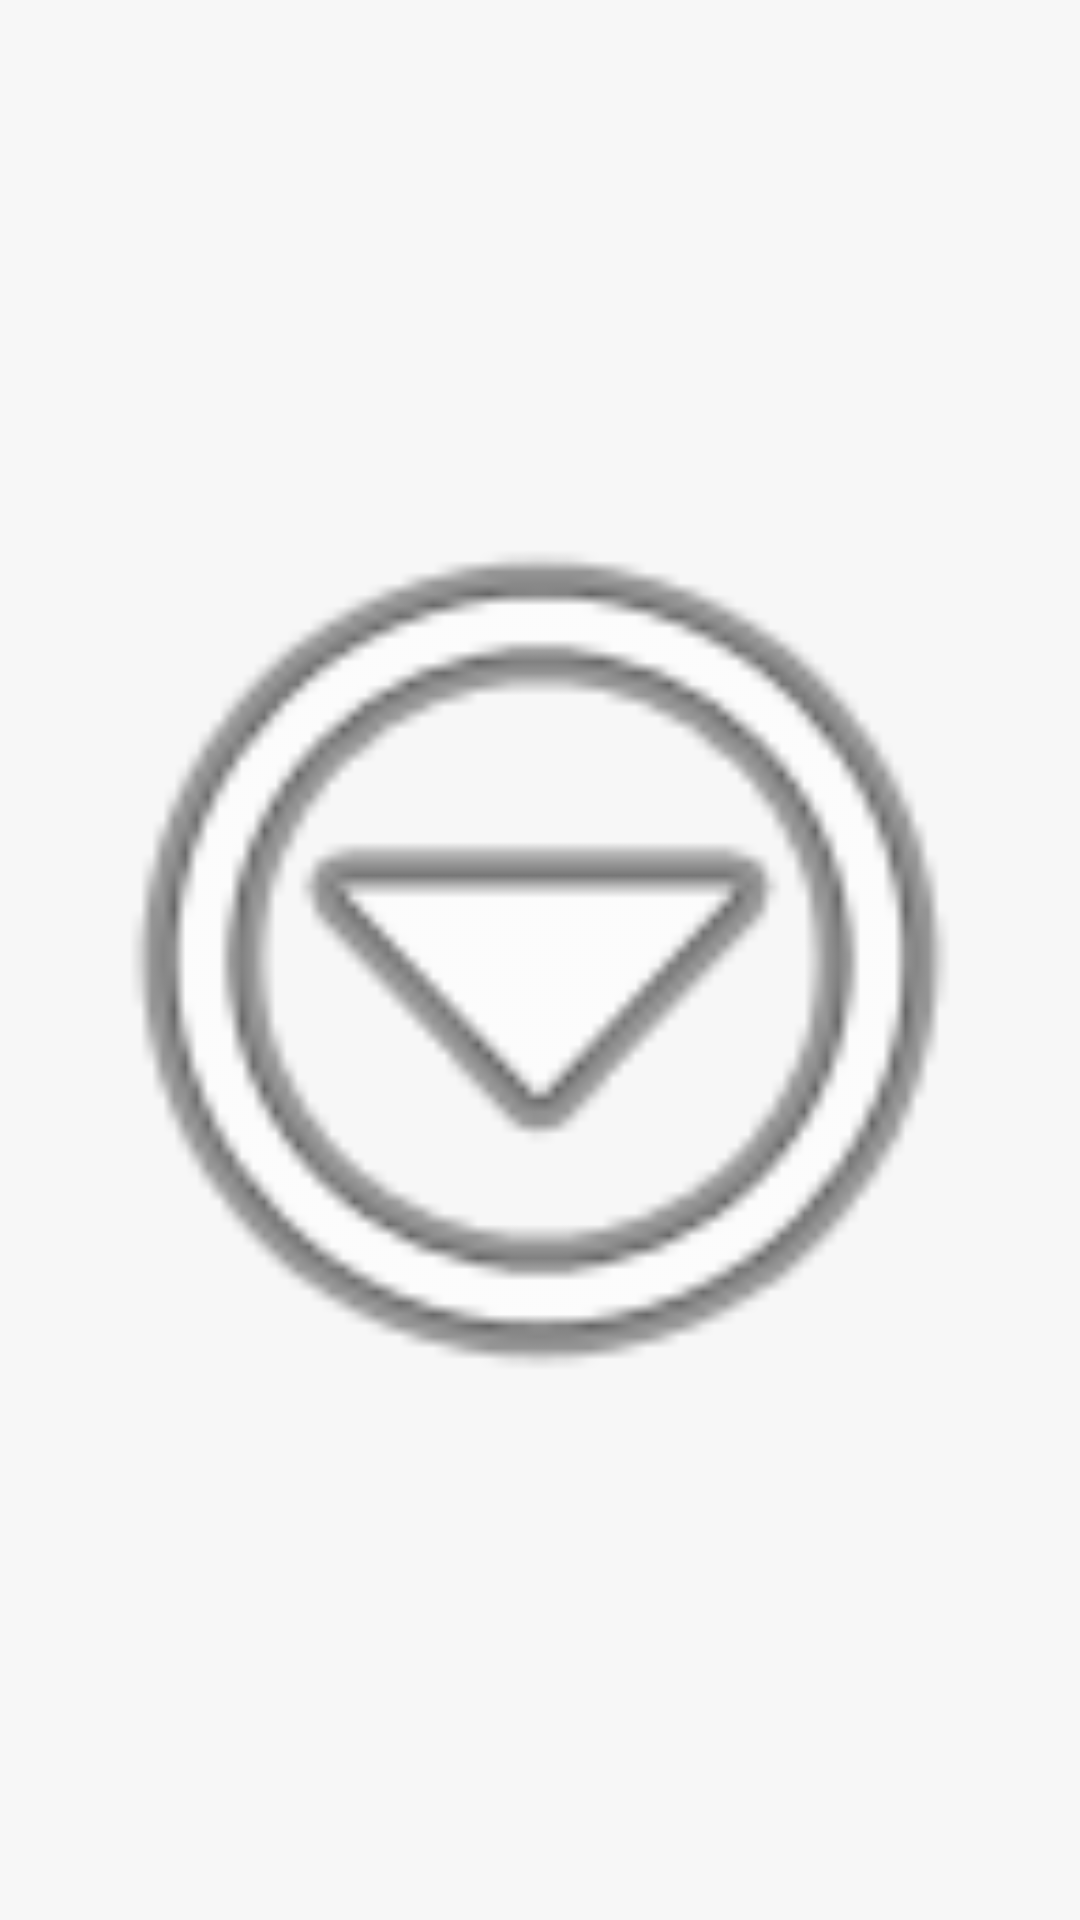

Android layout source for this screen:
<!-- AndroidManifest.xml: application theme Theme.Notesmaster -->
<!-- res/layout/drawer_folder_expand_icon.xml -->
<?xml version="1.0" encoding="utf-8"?>
<ImageView xmlns:android="http://schemas.android.com/apk/res/android"
    android:id="@+id/iv_expand_icon"
    android:layout_width="24dp"
    android:layout_height="24dp"
    android:src="@android:drawable/ic_menu_more"
    android:contentDescription="@string/folder_title"
    android:layout_gravity="center_vertical" />
<!-- resources referenced by this layout -->
<resources>
  <string name="folder_title">文件夹</string>
  <style name="Theme.Notesmaster" parent="Base.Theme.Notesmaster" />
  <style name="Base.Theme.Notesmaster" parent="Theme.Material3.DayNight.NoActionBar">
          <item name="colorPrimary">@color/primary_color</item>
          <item name="colorOnPrimary">@color/on_primary_color</item>
          <item name="android:statusBarColor">@color/primary_color</item>
          
          <item name="android:colorBackground">@color/background_color</item>
          <item name="android:windowBackground">@color/background_color</item>
          
          <item name="android:navigationBarColor">@android:color/transparent</item>
          
          <item name="android:windowLightStatusBar">false</item>
          
          <item name="preferenceTheme">@style/PreferenceThemeOverlay</item>
      </style>
  <color name="primary_color">#F7F7F7</color>
  <color name="on_primary_color">#212121</color>
  <color name="background_color">#F7F7F7</color>
</resources>
